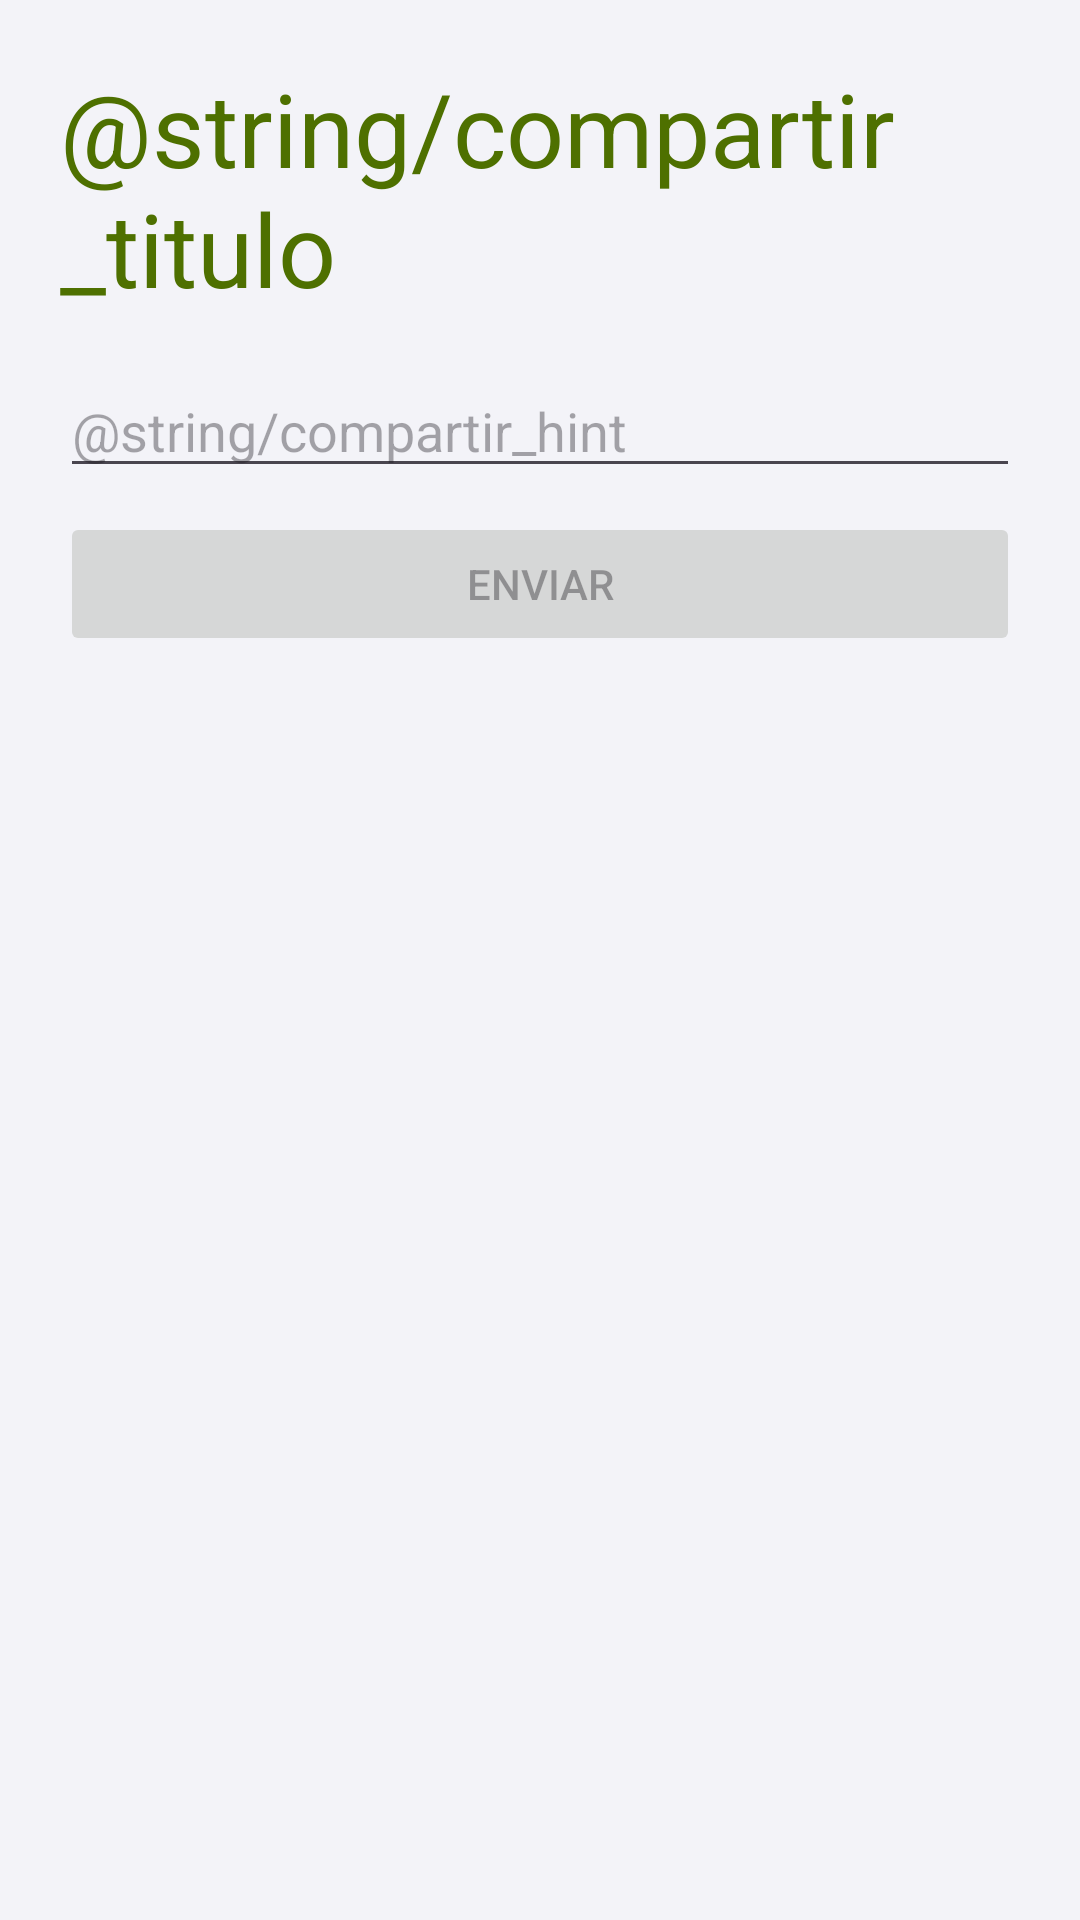

The Android layout XML behind this screen, and the referenced resources:
<!-- AndroidManifest.xml: application theme Theme.Eco -->
<!-- res/layout/activity_compartir.xml -->
<?xml version="1.0" encoding="utf-8"?>
<ScrollView xmlns:android="http://schemas.android.com/apk/res/android"
    xmlns:tools="http://schemas.android.com/tools"
    android:id="@+id/main"
    android:layout_width="match_parent"
    android:layout_height="match_parent"
    android:fillViewport="true"
    tools:context=".ui.activities.CompartirActivity">

    <LinearLayout
        android:layout_width="match_parent"
        android:layout_height="wrap_content"
        android:orientation="vertical"
        android:padding="20dp">

        <TextView
            android:layout_width="wrap_content"
            android:layout_height="wrap_content"
            android:text="@string/compartir_titulo"
            android:textColor="@color/accent"
            android:textSize="34sp" />

        <EditText
            android:id="@+id/cancionEdit"
            android:layout_width="match_parent"
            android:layout_height="wrap_content"
            android:layout_marginTop="16dp"
            android:hint="@string/compartir_hint"
            android:importantForAutofill="no"
            android:inputType="text" />

        
        <Button
            android:id="@+id/enviarWhatsAppButton"
            android:layout_width="match_parent"
            android:layout_height="wrap_content"
            android:layout_marginTop="8dp"
            android:enabled="false"
            android:text="@string/enviar" />

    </LinearLayout>
</ScrollView>
<!-- resources referenced by this layout -->
<resources>
  <color name="accent">#4E7000</color>
  <string name="enviar">Enviar</string>
  <style name="Theme.Eco" parent="Base.Theme.Eco" />
  <color name="action">#C6F135</color>
  <color name="text_on_accent">#141A05</color>
  <color name="primary_container">#E4F7A8</color>
  <color name="on_primary_container">#253500</color>
  <color name="primary">#6C5CE7</color>
  <color name="white">#FFFFFF</color>
  <color name="secondary_container">#ECE9FF</color>
  <color name="on_secondary_container">#2E2580</color>
  <color name="control">#5B4BD6</color>
  <color name="background">#F3F3F8</color>
  <color name="text">#16161D</color>
  <color name="surface">#FFFFFF</color>
  <color name="surface_container_high">#F0F0F6</color>
  <color name="surface_container_low">#FFFFFF</color>
  <color name="surface_container">#FFFFFF</color>
  <color name="surface_container_highest">#E8E8F0</color>
  <color name="text_secondary">#5F5F73</color>
  <color name="outline">#C3C3D1</color>
  <color name="divider">#E4E4EC</color>
  <style name="Widget.Eco.Toolbar" parent="Widget.Material3.Toolbar">
          <item name="android:background">@color/background</item>
          <item name="titleTextColor">@color/text</item>
      </style>
  <style name="Widget.Eco.CheckBox" parent="Widget.Material3.CompoundButton.CheckBox">
          <item name="materialThemeOverlay">@style/ThemeOverlay.Eco.Control</item>
      </style>
  <style name="Widget.Eco.RadioButton" parent="Widget.Material3.CompoundButton.RadioButton">
          <item name="materialThemeOverlay">@style/ThemeOverlay.Eco.Control</item>
      </style>
  <style name="Widget.Eco.Switch" parent="Widget.Material3.CompoundButton.MaterialSwitch">
          <item name="materialThemeOverlay">@style/ThemeOverlay.Eco.Control</item>
      </style>
  <style name="Widget.Eco.TextInput" parent="Widget.Material3.TextInputLayout.OutlinedBox">
          <item name="materialThemeOverlay">@style/ThemeOverlay.Eco.TextInput</item>
          <item name="boxCornerRadiusTopStart">12dp</item>
          <item name="boxCornerRadiusTopEnd">12dp</item>
          <item name="boxCornerRadiusBottomStart">12dp</item>
          <item name="boxCornerRadiusBottomEnd">12dp</item>
      </style>
  <style name="Widget.Eco.Slider" parent="Widget.Material3.Slider">
          <item name="materialThemeOverlay">@style/ThemeOverlay.Eco.Control</item>
      </style>
  <style name="ThemeOverlay.Eco.Control" parent="">
          <item name="colorPrimary">@color/control</item>
          <item name="colorOnPrimary">@color/on_control</item>
      </style>
  <style name="ThemeOverlay.Eco.TextInput" parent="ThemeOverlay.Material3.TextInputEditText.OutlinedBox">
          <item name="colorPrimary">@color/control</item>
          <item name="colorOnPrimary">@color/on_control</item>
      </style>
  <color name="on_control">#FFFFFF</color>
</resources>
